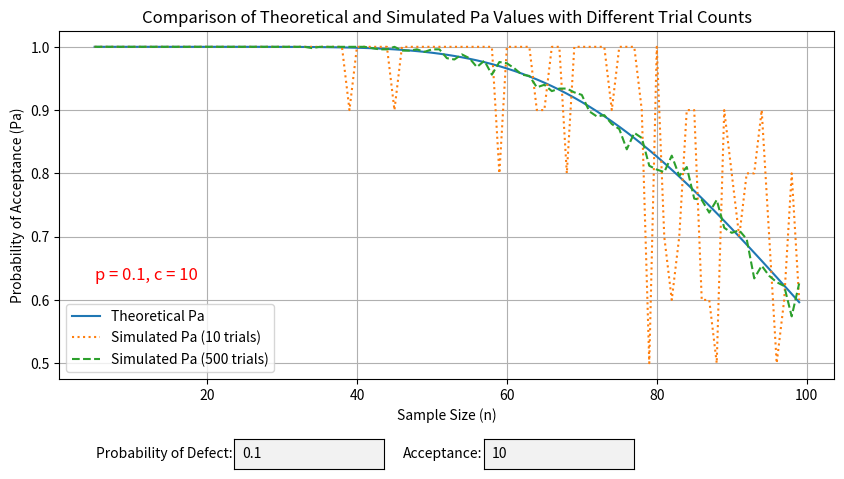

Python code for this plot:
import matplotlib.pyplot as plt
from matplotlib.widgets import TextBox
import random
from math import comb

# Define the theoretical Pa calculation function
def calculate_pa(n, p, c):
    """Calculate Probability of Acceptance (Pa) for binomial sampling."""
    pa = sum(comb(n, k) * (p ** k) * ((1 - p) ** (n - k)) for k in range(0, c + 1))
    return pa

# Define the simulation function for Pa using random sampling
def simulate_pa(n, p, c, trials):
    """Simulate Probability of Acceptance (Pa) using random sampling."""
    successes = 0
    for _ in range(trials):
        count = sum(1 for _ in range(n) if random.random() < p)
        if count <= c:
            successes += 1
    return successes / trials

# Define parameters
n_values = range(5, 100)   # Sample sizes from 5 to 20
trial_values = [10, 500]  # Different numbers of trials for simulation

# Initial values for p and c
p = 0.1
c = 10

# Function to update the plot with new p and c values
def update_plot(p, c):
    p = float(p)
    c = int(c)
    
    # Calculate theoretical Pa values for comparison
    theoretical_pa_values = [calculate_pa(n, p, c) for n in n_values]
    simulated_pa_values_10 = [simulate_pa(n, p, c, trials=10) for n in n_values]
    simulated_pa_values_500 = [simulate_pa(n, p, c, trials=500) for n in n_values]

    # Clear and update plot
    ax.clear()
    ax.plot(n_values, theoretical_pa_values, label='Theoretical Pa', linestyle='-')
    ax.plot(n_values, simulated_pa_values_10, label='Simulated Pa (10 trials)', linestyle=':')
    ax.plot(n_values, simulated_pa_values_500, label='Simulated Pa (500 trials)', linestyle='--')
    ax.set_xlabel('Sample Size (n)')
    ax.set_ylabel('Probability of Acceptance (Pa)')
    ax.set_title('Comparison of Theoretical and Simulated Pa Values with Different Trial Counts')
    ax.legend()
    ax.grid(True)
    # Annotate p and c values in the bottom-left corner
    ax.text(min(n_values), min(theoretical_pa_values) * 1.05, f'p = {p}, c = {c}', fontsize=12, color='red',
            verticalalignment='bottom', horizontalalignment='left')
    plt.draw()

# Set up the plot
fig, ax = plt.subplots(figsize=(10, 6))
plt.subplots_adjust(bottom=0.3)

# Initial plot with default values
update_plot(p, c)

# Adjusted positions for text boxes
axbox_p = plt.axes([0.30, 0.15, 0.15, 0.05])  # Position for p input box with more space on left
axbox_c = plt.axes([0.55, 0.15, 0.15, 0.05])  # Position for c input box with more separation

text_box_p = TextBox(axbox_p, 'Probability of Defect:', initial=str(p))
text_box_c = TextBox(axbox_c, 'Acceptance:', initial=str(c))

# Define the function to be called when text is submitted
def submit(text):
    try:
        new_p = text_box_p.text
        new_c = text_box_c.text
        update_plot(new_p, new_c)
    except ValueError:
        pass

# Connect the submit function to both text boxes
text_box_p.on_submit(submit)
text_box_c.on_submit(submit)

plt.show()
